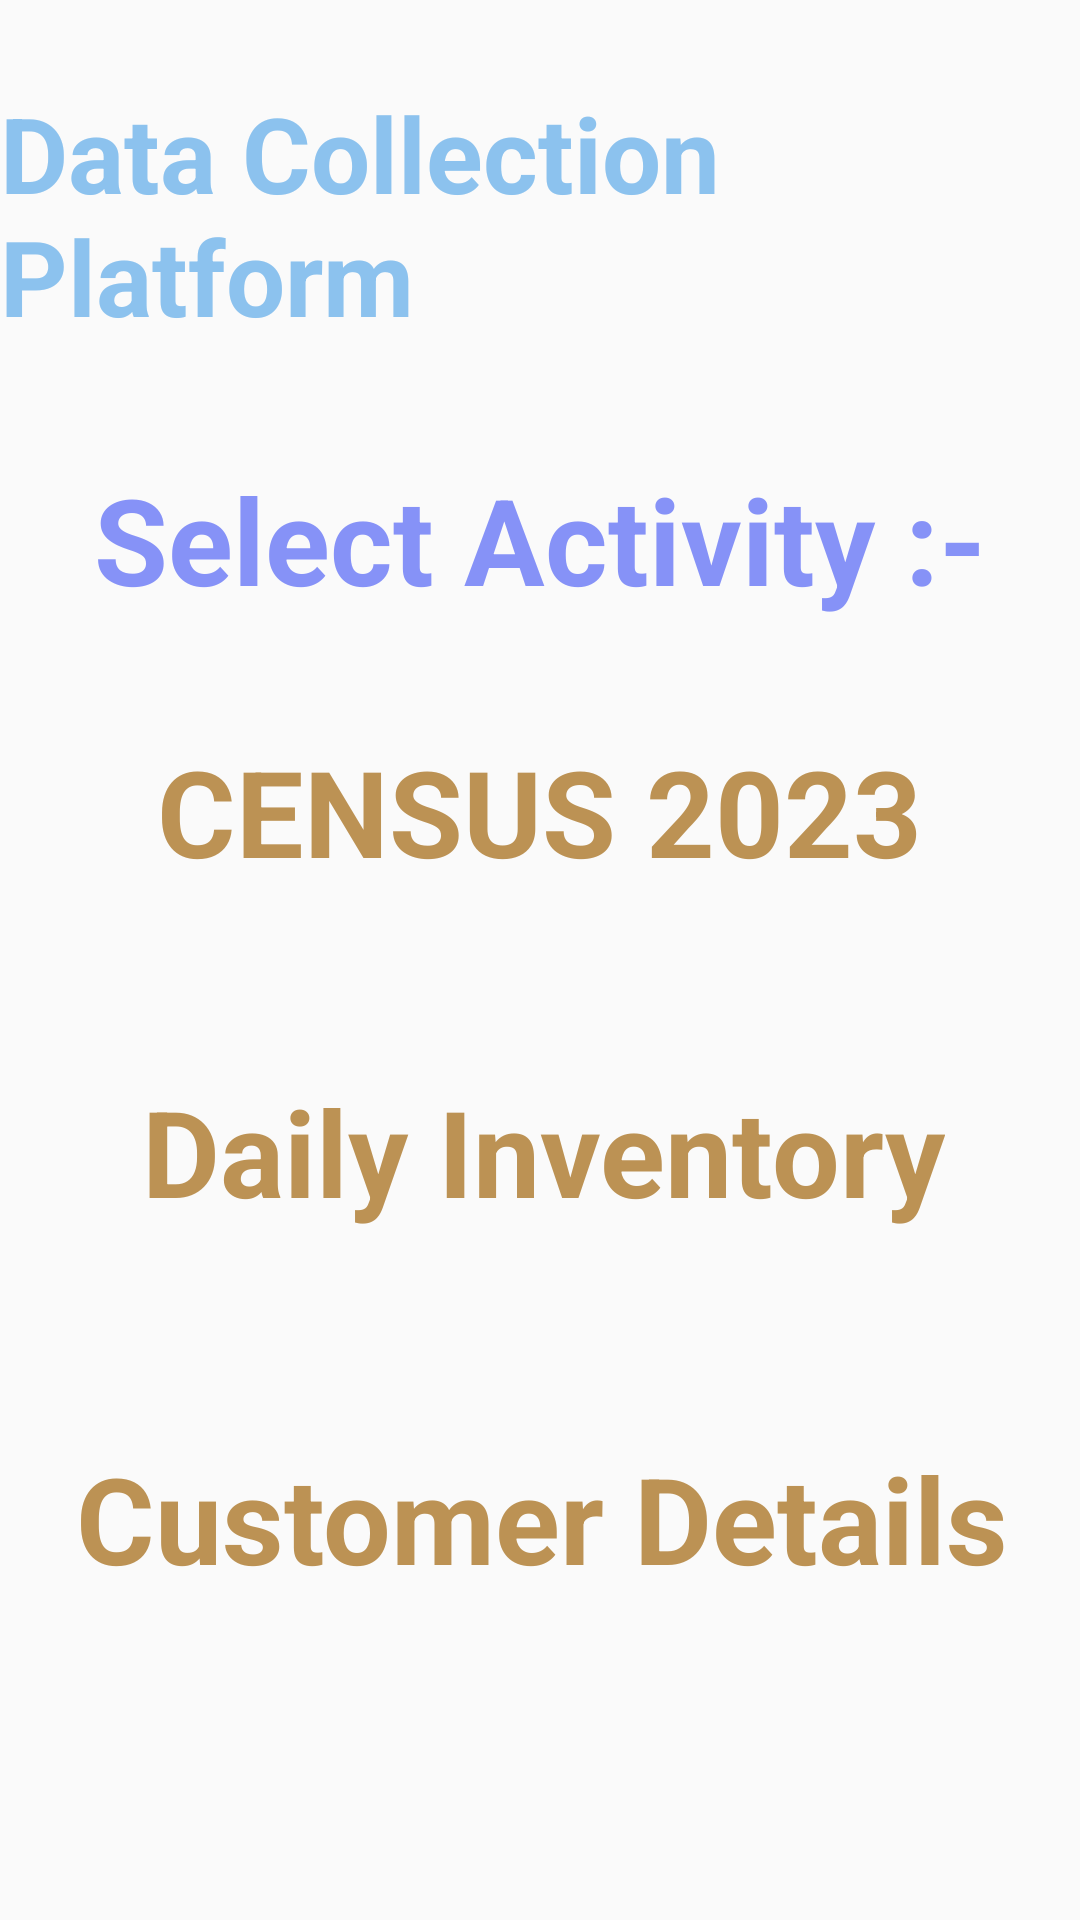

Produce the Android XML layout that renders to this screen, including the resource entries it uses.
<!-- AndroidManifest.xml: application theme Theme.DataCollectionPlatform -->
<!-- res/layout/activity_list_of_activities.xml -->
<?xml version="1.0" encoding="utf-8"?>
<androidx.constraintlayout.widget.ConstraintLayout xmlns:android="http://schemas.android.com/apk/res/android"
    xmlns:app="http://schemas.android.com/apk/res-auto"
    xmlns:tools="http://schemas.android.com/tools"
    android:layout_width="match_parent"
    android:layout_height="match_parent"
    android:background="@drawable/back"
    tools:context=".list_of_activities">

    <TextView
        android:id="@+id/title"
        android:layout_width="wrap_content"
        android:layout_height="wrap_content"
        android:text="Data Collection Platform"
        android:textColor="@drawable/text_color_selector"
        android:textSize="35sp"
        android:textStyle="bold"
        app:layout_constraintBottom_toBottomOf="parent"
        app:layout_constraintEnd_toEndOf="parent"
        app:layout_constraintStart_toStartOf="parent"
        app:layout_constraintTop_toTopOf="parent"
        app:layout_constraintVertical_bias="0.05" />

    <TextView
        android:id="@+id/activity"
        android:layout_width="wrap_content"
        android:layout_height="wrap_content"
        android:text="Select Activity :-"
        android:textStyle="bold"
        android:textSize="40sp"
        android:textColor="@color/lavender"
        app:layout_constraintBottom_toTopOf="@+id/census"
        app:layout_constraintEnd_toEndOf="parent"
        app:layout_constraintStart_toStartOf="parent"
        app:layout_constraintTop_toBottomOf="@+id/title" />

    <TextView
        android:id="@+id/census"
        android:layout_width="wrap_content"
        android:layout_height="wrap_content"
        android:text="CENSUS 2023"
        android:textColor="@color/orange"
        android:textSize="40sp"
        android:textStyle="bold"
        app:layout_constraintBottom_toTopOf="@+id/inventory"
        app:layout_constraintEnd_toEndOf="parent"
        app:layout_constraintHorizontal_bias="0.498"
        app:layout_constraintStart_toStartOf="parent"
        app:layout_constraintTop_toBottomOf="@+id/title"
        app:layout_constraintVertical_bias="0.682" />

    <TextView
        android:id="@+id/inventory"
        android:layout_width="wrap_content"
        android:layout_height="wrap_content"
        android:text="Daily Inventory"
        android:textColor="@color/orange"
        android:textSize="40sp"
        android:textStyle="bold"
        app:layout_constraintBottom_toTopOf="@+id/cus_details"
        app:layout_constraintEnd_toEndOf="parent"
        app:layout_constraintHorizontal_bias="0.512"
        app:layout_constraintStart_toStartOf="parent"
        app:layout_constraintTop_toBottomOf="@+id/title"
        app:layout_constraintVertical_bias="0.778" />

    <TextView
        android:id="@+id/cus_details"
        android:layout_width="wrap_content"
        android:layout_height="wrap_content"
        android:text="Customer Details"
        android:textColor="@color/orange"
        android:textSize="40sp"
        android:textStyle="bold"
        app:layout_constraintBottom_toBottomOf="parent"
        app:layout_constraintEnd_toEndOf="parent"
        app:layout_constraintHorizontal_bias="0.518"
        app:layout_constraintStart_toStartOf="parent"
        app:layout_constraintTop_toBottomOf="@+id/title"
        app:layout_constraintVertical_bias="0.772" />

</androidx.constraintlayout.widget.ConstraintLayout>
<!-- resources referenced by this layout -->
<resources>
  <color name="lavender">#8692f7</color>
  <color name="orange">#BC9254</color>
  <!-- drawable text_color_selector (drawable) -->
  <?xml version="1.0" encoding="utf-8"?>
  <selector xmlns:android="http://schemas.android.com/apk/res/android">
      <item android:state_pressed="true" android:color="@color/hover" /> 
      <item android:state_focused="true" android:color="@color/hover" /> 
      <item android:color="@color/bluewhite" /> 
  </selector>
  <style name="Theme.DataCollectionPlatform" parent="Base.Theme.DataCollectionPlatform" />
  <color name="hover">#FA5825</color>
  <color name="bluewhite">#8CC2EE</color>
  <style name="Base.Theme.DataCollectionPlatform" parent="Theme.AppCompat.Light.NoActionBar">
          
          
      </style>
</resources>
